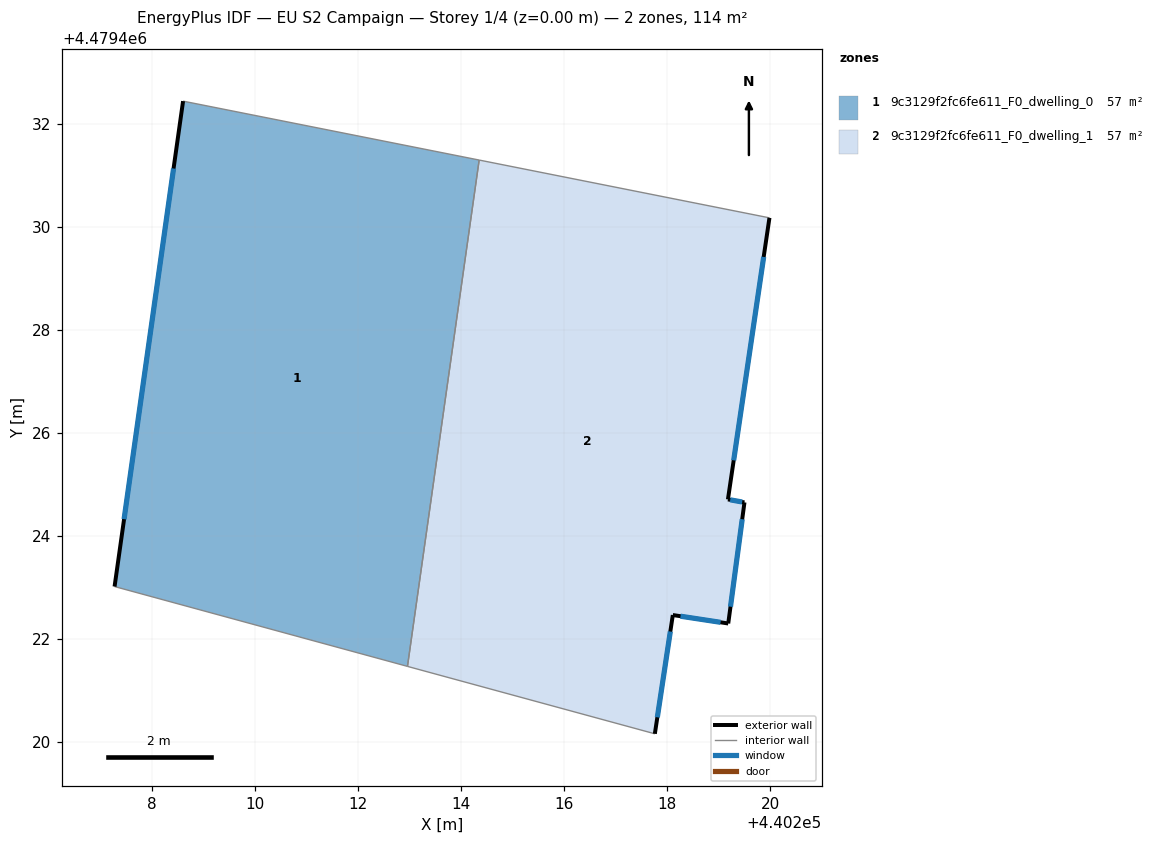
=== STOREY PLAN SPEC (per zone: floor XY polygon, exterior-wall plan segments, windows/doors) ===
zone 1: 9c3129f2fc6fe611_F0_dwelling_0  (56.9 m²)
  floor: (440212.96, 4479421.47) (440214.35, 4479431.30) (440208.60, 4479432.44) (440207.27, 4479423.02)
  exterior wall: (440207.27, 4479423.02) – (440208.60, 4479432.44)  [9.5 m]
    window: (440207.46, 4479424.33) – (440208.42, 4479431.13)  [14.9 m²]
  interior walls: 3
zone 2: 9c3129f2fc6fe611_F0_dwelling_1  (56.9 m²)
  floor: (440217.76, 4479420.16) (440218.11, 4479422.46) (440219.19, 4479422.30) (440219.50, 4479424.65) (440219.18, 4479424.71) (440219.99, 4479430.18) (440214.35, 4479431.30) (440212.96, 4479421.47)
  exterior wall: (440219.50, 4479424.65) – (440219.19, 4479422.30)  [2.4 m]
    window: (440219.46, 4479424.32) – (440219.23, 4479422.63)  [3.7 m²]
  exterior wall: (440219.19, 4479422.30) – (440218.11, 4479422.46)  [1.1 m]
    window: (440219.04, 4479422.32) – (440218.26, 4479422.44)  [1.7 m²]
  exterior wall: (440218.11, 4479422.46) – (440217.76, 4479420.16)  [2.3 m]
    window: (440218.06, 4479422.14) – (440217.81, 4479420.48)  [3.7 m²]
  exterior wall: (440219.99, 4479430.18) – (440219.18, 4479424.71)  [5.5 m]
    window: (440219.88, 4479429.42) – (440219.29, 4479425.47)  [8.7 m²]
  exterior wall: (440219.18, 4479424.71) – (440219.50, 4479424.65)  [0.3 m]
    window: (440219.23, 4479424.70) – (440219.46, 4479424.66)  [0.5 m²]
  interior walls: 3

=== DERIVED (storey summary) ===
Building: EU S2 Campaign
Storey: 1 of 4  (floor level z = 0.00 m)
Storey gross floor area: 113.8 m²
Zones on this storey: 2
  - 9c3129f2fc6fe611_F0_dwelling_0: floor 56.9 m²; exterior wall 9.5 m (28.6 m²); 1 window(s) 14.9 m²; WWR 52.2%
  - 9c3129f2fc6fe611_F0_dwelling_1: floor 56.9 m²; exterior wall 11.6 m (34.9 m²); 5 window(s) 18.2 m²; WWR 52.2%
Zone adjacency (shared interzone walls):
  - 9c3129f2fc6fe611_F0_dwelling_0 ↔ 9c3129f2fc6fe611_F0_dwelling_1